pico-8 play session: hold ← + tap ❎, after a click and taps of 🅾, ❎, 🅾+❎, 🅾 in the second before t = 0

[t = 1 s] hold ← ~1s, tap ❎ ~2×
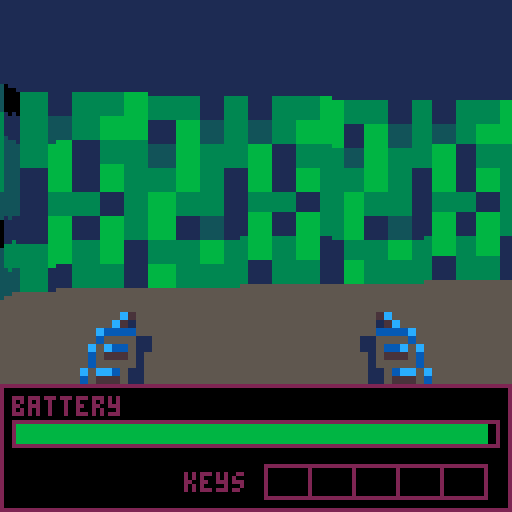
[t = 2 s] hold ← ~2s, tap ❎ ~4×
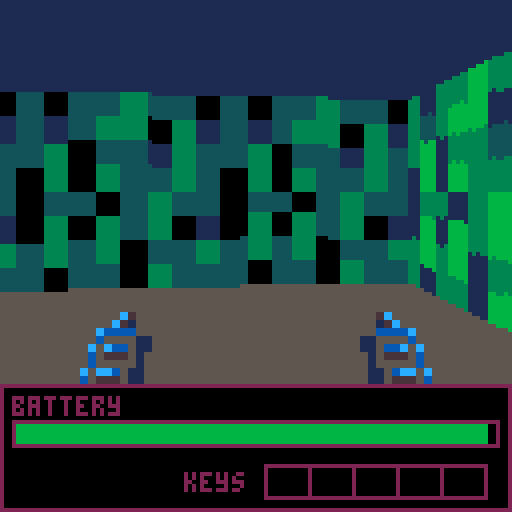
[t = 4 s] hold ← ~4s, tap ❎ ~7×
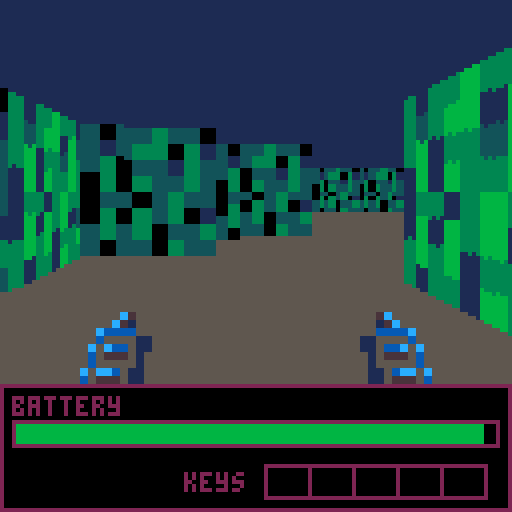
[t = 6 s] hold ← ~6s, tap ❎ ~10×
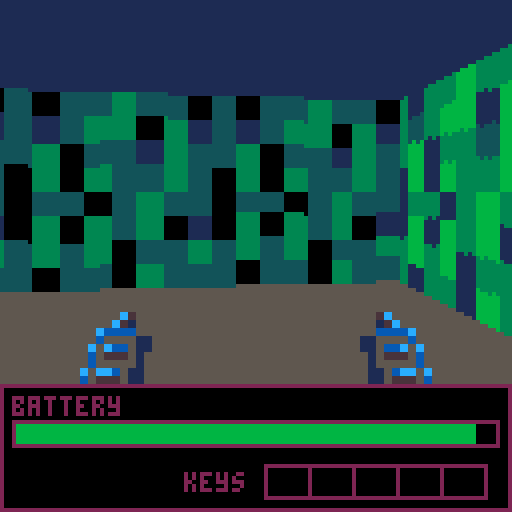
[t = 8 s] hold ← ~8s, tap ❎ ~14×
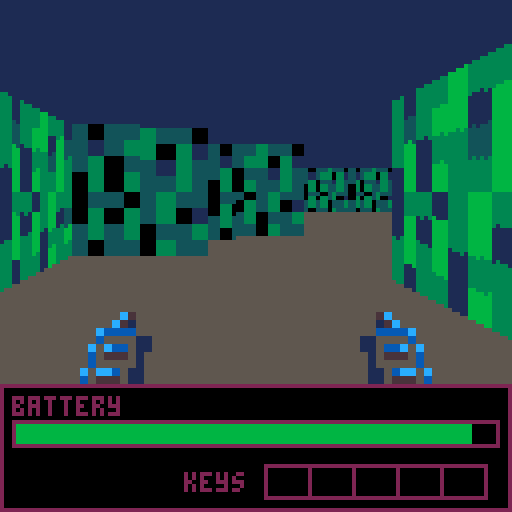

pico-8 cartridge
version 29
__lua__
mapsize = { w = 128, h = 128 }
screen = { w = 128, h = 96 }
texsize = { w = 8, h = 8 }
oldt = time()
t = time()
pos = { x = 3, y = 3 }--{ x = 7, y = 23}
dir = { x = -1, y = 0 }
plane = { x = 0, y = 0.66 }
starttime = 0
endtime = 0
palette = {
	0,   1,   140,  12,
	2,   136, 137,  9,
	131, 3,   139,  132,
	133, 5,   6,    7
}
darker = {
	0, 0, 1, 3,
	1, 4, 5, 6,
	1, 8, 9, 12,
	0, 12, 13, 14
}
darker_enabled = false

--tex = { 5, 6, 7, 8, 9 }
--tex = { 1, 2, 3, 4, 5 }
scene = {x=1,y=12,z=3,hz=48,rot=0,spd=0}
doorstate = {}
doorcoroutines = {}
doorframe = 10
boby = 0
bobx = 0
sprite_flag = 7
trigger_flag = 6
door_flag = 0
ending_tile = 57
sprites = {}
sprite_dict = {
	[29] = { sprite = 66, w = 2, h = 2, tc = 8, vmove = 0,  dw = 1, dh = 1 },
	[30] = { sprite = 74, w = 1, h = 1, tc = 8, vmove = 32, dw = 2, dh = 2 },
	[31] = { sprite = 98, w = 2, h = 2, tc = 8, vmove = 24, dw = 1.66, dh = 1.66 },
	[41] = { sprite = 41, w = 1, h = 1, tc = 0, vmove = 38, dw = 3, dh = 3 },
	[42] = { sprite = 42, w = 1, h = 1, tc = 0, vmove = 38, dw = 3, dh = 3 },
	[43] = { sprite = 43, w = 1, h = 1, tc = 0, vmove = 38, dw = 3, dh = 3 },
	[44] = { sprite = 44, w = 1, h = 1, tc = 0, vmove = 38, dw = 3, dh = 3 },
	[45] = { sprite = 45, w = 1, h = 1, tc = 0, vmove = 38, dw = 3, dh = 3 },
	[46] = { sprite = 46, w = 1, h = 1, tc = 8, vmove = 38, dw = 3, dh = 3 },
	[60] = { sprite = 60, w = 1, h = 1, tc = 0, vmove = 38, dw = 3, dh = 3 }
}
triggers = {}
trigger_dict = {
	[33] = { text = "according to my sources\nthe facility should be here" },
	[34] = { text = "this must be the back door.\nmight need a key..." },
	[35] = { text = "ok, this is it! time to make\nthem pay for what they did" },
	[36] = { text = "this must be the main facility.\nlet's blow it all up!" }
}
keys_picked = { false, false, false, false, false }
spriteorder = {}
--spritedist = {}
zbuffer = {}

max_hp = 100
hp = 100
hp_pickup_amount = 10
max_ammo = 100
ammo = 30
ammo_pickup_amount = 15

show_dialog = false
dialog = "hidden"
dialog_coroutine = nil

-- sounds
is_walking_sound = false
is_sfx_on = false
walking_sound_coroutine = nil

function _init()
	--poke(0x5f2c, 3)
	poke(0x5f2e,1)
	for i = 0,15 do
		pal(i, palette[i+1],1)
	end
	for x = 1,mapsize.w do
		for y = 1,mapsize.h do
			maptile = mget(x, y)
			is_sprite_flag = fget(maptile, sprite_flag)
			is_trigger_flag = fget(maptile, trigger_flag)
			is_door_flag = fget(maptile, door_flag)

			if is_door_flag then
				doorstate[x + y * mapsize.w] = 0
			end
			if is_sprite_flag then
				add(sprites, { x = x, y = y, sprite = maptile, dist = 0 })
				mset(x, y, 0)
			end
			if is_trigger_flag then
				add(triggers, { x = x, y = y, trigger = maptile })
				mset(x, y, 0)
			end
		end
	end
	init_rotation()
	starttime = time()
	music(0)
end

function init_rotation()
	rotspeed = 3.1415 / 1.8
	olddirx = dir.x
	dir.x = dir.x * cos(-rotspeed) - dir.y * sin(-rotspeed)
	dir.y = olddirx * sin(-rotspeed) + dir.y * cos(-rotspeed)
	oldplanex = plane.x
	plane.x = plane.x * cos(-rotspeed) - plane.y * sin(-rotspeed)
	plane.y = oldplanex * sin(-rotspeed) + plane.y * cos(-rotspeed)
	scene.rot-=0.025
end

function darker_palette()
	if darker_enabled then return end

	for color = 0,15 do
		pal(color, darker[color+1])
	end

	darker_enabled = true
end

function normal_palette()
	if not darker_enabled then return end
	
	for color = 0,15 do
		pal(color, color)
		--pal(color, palette[color+1],1)
	end

	darker_enabled = false
end

function _draw()
	cls()
	clip(0,0,128, 96)
	palt(0, false)
	--mode()
	rectfill(0,scene.hz,127,127,13)
	rectfill(0, 0, 127, scene.hz, 1)
	for x=0,screen.w do
		drawing_door = false
		camx = 2*x / screen.w - 1
		raydir = { x = 0, y = 0 }
		raydir.x = dir.x + plane.x * camx
		raydir.y = dir.y + plane.y * camx
		
		mappos = {}
		mappos.x = flr(pos.x)
		mappos.y = flr(pos.y)
		sidedist = { x = 0, y = 0 }		
		step = { x = 0, y = 0 }
		walloffset = { x = 0, y = 0 }
		
		hit = 0
		side = 0
		perpwalldist = 0
		wallx = 0
		
		deltadist = { x = abs(1 / raydir.x), y = abs(1 / raydir.y) }

		if raydir.x < 0 then
			step.x = -1
			sidedist.x = (pos.x - mappos.x) * deltadist.x
		else
			step.x = 1
			sidedist.x = (mappos.x + 1 - pos.x) * deltadist.x
		end
		
		if raydir.y < 0 then
			step.y = -1
			sidedist.y = (pos.y - mappos.y) * deltadist.y
		else
			step.y = 1
			sidedist.y = (mappos.y + 1 - pos.y) * deltadist.y
		end
		
		while hit == 0 do
			if sidedist.x < sidedist.y then
				sidedist.x += deltadist.x
				mappos.x += step.x
				side = 0
			else
				sidedist.y += deltadist.y
				mappos.y += step.y
				side = 1
			end
			
			maptile = mget(mappos.x, mappos.y)
			--texture = tex[mget(mappos.x, mappos.y)]
			texture = maptile
			tileflag = fget(maptile)
			if maptile > 0 then
				is_door = fget(maptile, door_flag)
				if is_door then
					hit = 1

					if side == 1 then
						walloffset.y = 0.5 * step.y
						perpwalldist = (mappos.y - pos.y + walloffset.y + (1 - step.y) / 2 ) / raydir.y
						wallx = pos.x + perpwalldist * raydir.x;
						wallx -= flr(wallx);
						if sidedist.y - (deltadist.y / 2) < sidedist.x then
							-- TODO: door opening value, 0.75 for testing
							if 1.0 - wallx <= doorstate[mappos.x + mappos.y * mapsize.w] then
								hit = 0
								walloffset.y = 0
							end
						else
							mappos.x += step.x
							side = 0
							walloffset.y = 0
							texture = 10
						end
					else
						walloffset.x = 0.5 * step.x
						perpwalldist = (mappos.x - pos.x + walloffset.x + (1 - step.x) / 2 ) / raydir.x
						wallx = pos.y + perpwalldist * raydir.y;
						wallx -= flr(wallx);
						if sidedist.x - (deltadist.x / 2) < sidedist.y then
							-- TODO: door opening value, 0.75 for testing
							if 1.0 - wallx <= doorstate[mappos.x + mappos.y * mapsize.w] then
								hit = 0
								walloffset.y = 0
							end
						else
							mappos.y += step.y
							side = 1
							walloffset.x = 0
							texture = 10
						end
					end
				else
					if side == 1 and mget(mappos.x, mappos.y - step.y) == 3 then
						texture = doorframe;
					elseif side == 0 and mget(mappos.x - step.x, mappos.y) == 3 then
						texture = doorframe;
					end
					hit = 1
				end
			end
		end
		
		if side == 0 then
			perpwalldist = (mappos.x - pos.x + walloffset.x + (1 - step.x) / 2) / raydir.x
		else
			perpwalldist = (mappos.y - pos.y + walloffset.y + (1 - step.y) / 2) / raydir.y
		end
		
		lineheight = flr(screen.h / perpwalldist)
		
		drawstart = -lineheight / 2 + screen.h / 2
		drawstart_neg = drawstart
		if drawstart < 0 then
			drawstart = 0
		else
			drawstart_neg = 0
		end
		drawend = lineheight / 2 + screen.h / 2
		if drawend >= screen.h then
			drawend = screen.h - 1
		end
		
		if side == 0 then 
			wallx = pos.y + perpwalldist * raydir.y
		else
			wallx = pos.x + perpwalldist * raydir.x
		end

		wallx -= flr(wallx);

		tex_x = flr(wallx * texsize.w)
		if side == 0 and raydir.x > 0 then
			tex_x = texsize.w - tex_x - 1
		end

		if side == 1 and raydir.y < 0 then
			tex_x = texsize.w - tex_x - 1
		end
	
		if side == 1 then
			darker_palette()
		else
			normal_palette()
		end

		--line(x, drawstart, x, drawend, wallcol) -- todo: bug, enable this line to see it
		texpos_x = (texture % 16) * 8 + tex_x
		texpos_y = flr((texture \ 16) * 8)
		sspr(texpos_x, texpos_y, 1, texsize.h, x, drawstart+drawstart_neg, 1, drawend-drawstart-2*drawstart_neg)

		-- sprite rendering
		zbuffer[x] = perpwalldist

	end

	normal_palette()

	for i=1,#sprites do
		spriteorder[i] = i
		sprites[i].dist = (pos.x - sprites[i].x) * (pos.x - sprites[i].x) + (pos.y - sprites[i].y) * (pos.y - sprites[i].y)
	end
	
	sort(sprites, comparedist)
	
	debugprint = ""
	debugprint2 = ""
	invdet = 1.0 / (plane.x * dir.y - dir.x * plane.y)
	picked_up = {} -- items that were picked up this frame
	i = 1
	for i = 1,#sprites do
		local sprite = sprites[i]
		local real_spr = sprite_dict[sprite.sprite]
		sprx = sprite.x - pos.x + 0.5
		spry = sprite.y - pos.y + 0.5

		-- inverse camera transform matrix
		transformx = invdet * (dir.y * sprx - dir.x * spry)
		transformy = invdet * (-plane.y * sprx + plane.x * spry)

      	vmovescr = flr(real_spr.vmove / transformy);
		spritescreenx = flr((screen.w / 2) * (1 + transformx / transformy))
		spriteheight = abs(flr(screen.h / transformy)) / real_spr.dh

		drawstarty = -spriteheight / 2 + screen.h / 2 + vmovescr
		if drawstarty < 0 then drawstarty = 0 end
		drawendy = spriteheight / 2 - screen.h / 2 + vmovescr
		if drawendy >= screen.h then drawendy = screen.h - 1 end


		spritewidth = abs(flr(screen.h / transformy)) / real_spr.dw
		drawstartx = -spritewidth / 2 + spritescreenx
		--if drawstartx < 0 then drawstartx = 0 end --TODO: rather drawstartx - spritewidth < 0 then drawstart = -spritewidth
		drawendx = spritewidth / 2 + spritescreenx
		--if drawendx >= screen.w then drawendx = screen.w - 1 end

		texpos_x = (real_spr.sprite % 16) * 8 -- + tex_x
		texpos_y = flr((real_spr.sprite \ 16) * 8)

		if transformy > 0 and spritescreenx > 0 and spritescreenx < screen.w - 1 then
			--rectfill(drawstartx, 56+drawstarty, drawendx, 56+drawendy, 5+i)
			non_occ_found = false
			first_nonocc_x = drawstartx
			last_nonocc_x = drawendx
			for sprx = drawstartx,drawendx do
				if sprx > 0 and sprx < 128 and zbuffer[flr(sprx)] > transformy then
					if not non_occ_found then
						first_nonocc_x = sprx
						non_occ_found = true
					else
						last_nonocc_x = sprx
					end
				end
			end

			drawn_width = drawendx - drawstartx
			pixel_scale = drawn_width / (real_spr.w * 8) --(real_spr.w * 8) / drawn_width
			hidden_pixels_start = (first_nonocc_x - drawstartx) / pixel_scale
			hidden_pixels_end = (drawendx - last_nonocc_x) / pixel_scale

			palt(0, false)
			palt(real_spr.tc, true)
			if non_occ_found then
				sspr(texpos_x + hidden_pixels_start, texpos_y,
					 real_spr.w*8 - hidden_pixels_end - hidden_pixels_start, real_spr.h*8,
					 first_nonocc_x, drawstarty,
					 last_nonocc_x-first_nonocc_x, spriteheight)
			end
			palt(real_spr.tc, false)
			palt(0, true)
			if sprite.sprite == 60 then
				debugprint = sprx .. ", " .. spry .. " - " .. sprite.x .. ", " .. sprite.y
				debugprint2 = zbuffer[flr(max(drawstartx, 0))] .. ", " .. transformy
			end
		end

		if abs(sprx) < 0.5 and abs(spry) < 0.5 then
			sound_timeout = 0.5
			if real_spr.sprite == 46 and hp < max_hp then
				hp = min(max_hp, hp + hp_pickup_amount)
				add(picked_up, sprite)
				sfx(2, 3)
				is_sfx_on = true
			elseif real_spr.sprite == 45 and ammo < max_ammo then
				ammo = min(max_ammo, ammo + ammo_pickup_amount)
				add(picked_up, sprite)
				sfx(2, 3)
				is_sfx_on = true
			else
				if pickup_item(real_spr.sprite) then
					sfx(1, 3)
					sound_timeout = 1.6
					is_sfx_on = true
					add(picked_up, sprite)
				end
			end

			walking_sound_coroutine = cocreate(function () continue_walking(time(), sound_timeout) yield() end)
		end
	end

	for i in all(picked_up) do
		del(sprites, i)
	end

	for i = 1, #triggers do
		local trigger = triggers[i]
		local trigger_data = trigger_dict[trigger.trigger]
		trgx = trigger.x - pos.x + 0.5
		trgy = trigger.y - pos.y + 0.5

		if abs(trgx) < 0.5 and abs(trgy) < 0.5 then
			show_dialog = true
			dialog = trigger_data.text
			dialog_coroutine = cocreate(function() opendialog(time(), 5) yield() end)
		end
	end
	
	clip()
	palt(0, true)

	-- draw guns
	--line(32, 77, 29, 70, 5)
	--line(32, 77, 37, 72, 5)
	--line(29, 70, 35, 55, 5)
	--line(37, 72, 35, 55, 5)
	--line(32, 75, 31, 71, 7)
	--line(32, 75, 35, 72, 7)
	--line(31, 71, 34, 62, 7)
	--line(35, 72, 34, 62, 7)
	sspr((64 % 16) * 8, (64 \ 16) * 8, 16, 16, 16-bobx, 68-boby, 32, 32)
	sspr((64 % 16) * 8, (64 \ 16) * 8, 16, 16, 80-bobx, 68-boby, 32, 32, true)

	-- draw hud
	rectfill(0, 96, 127, 127, 0)
	rect(0, 96, 127, 127, 4)
	-- draw keys
	local key_y = 116
	local key_x = 66
	print("keys", key_x-20, key_y+2)
	rect(key_x, key_y, key_x+55, key_y+8, 4)
	if keys_picked[1] then
		spr(60, key_x+1, key_y)
	end
	for i = 0, 3 do
		if keys_picked[i+2] then
			spr(41+i, key_x+13+11*i, key_y)
		end
		line(key_x+11+i*11, key_y, key_x+11+i*11, key_y+8, 4)
	end
	-- draw hp and ammo
	local hp_x = 3
	local hp_y = 105
	local hp_w = 120
	local ammo_x = 66
	local ammo_y = 105
	print("battery", hp_x, hp_y-6)
	for hpx = 0, max(0, flr((hp_w*hp)/max_hp)) do
		line(hpx+hp_x, hp_y+1, hpx+hp_x, hp_y+5, 10)
	end
	rect(hp_x, hp_y, hp_x+hp_w+1, hp_y+6, 4)
	--print("ammo", ammo_x+44, ammo_y-6, 4)
	--for ammox = 0, max(0, flr((57*ammo)/max_ammo)) do
	--	line(ammox+ammo_x, ammo_y+1, ammox+ammo_x, ammo_y+5, 10)
	--end
	--rect(ammo_x, ammo_y, ammo_x+58, ammo_y+6, 4)
	-- kill count
	--local kill_y = 116
	--local kill_x = 23
	--print("kills:", kill_x-20, kill_y+2)
	--killcount = 0
	--print(killcount, kill_x+5, kill_y+2)

	-- dialog
	if show_dialog then
		rectfill(0, 0, 127, 14, 0)
		rect(0, 0, 127, 14, 4)
		print(dialog, 2, 2, 4)
	end

	oldt = t
	t = time()
	dt = t - oldt
	hp = hp - 0.5*dt
	
	movespeed = 2.5 * dt
	-- default: rotspeed = 0.65 * dt
	rotspeed = 0.25 * dt
	
	pw = 0.5
	movedirx = (dir.x * movespeed) / abs(dir.x * movespeed)
	movediry = (dir.y * movespeed) / abs(dir.y * movespeed)
	
	-- forward
	if btn(2) then
		boby = sin(t/1.5)*3
		bobx = cos(t/3)*4.5
		opendoor = false
		maptile = mget(flr(pos.x + (movedirx * pw) + dir.x * movespeed), pos.y)
		tileflag = fget(maptile)

		if tileflag == 1 then
			cur_door_state = doorstate[flr(pos.x + (movedirx * pw) + dir.x * movespeed) + flr(pos.y) * mapsize.w]
			if cur_door_state != nil then
				opendoor = cur_door_state >= 1
			end
		end


		if maptile == 0 or tileflag == 2 or opendoor then
			pos.x += dir.x * movespeed
			scene.x -= dir.x * movespeed * 0.55
		end
		maptile = mget(pos.x, flr(pos.y + (movediry * pw) + dir.y * movespeed))
		tileflag = fget(maptile)
		
		opendoor = false
		
		if tileflag == 1 then
			cur_door_state = doorstate[flr(pos.x) + (flr(pos.y + (movediry * pw) + dir.y * movespeed)) * mapsize.w]
			if cur_door_state != nil then
				opendoor = cur_door_state >= 1
			end
		end

		if maptile == 0 or tileflag == 2 or opendoor then
			pos.y += dir.y * movespeed
			scene.y += dir.y * movespeed * 0.55
			if not is_walking_sound and not is_sfx_on then
				is_walking_sound = true
				sfx(0, 3)
			end
		else
			sfx(0, -2)
			is_walking_sound = false
		end
	elseif btn(3) then
		boby = sin(t/2)*4
		bobx = cos(t/3)*3
		opendoor = false
		maptile = mget(flr(pos.x - (movedirx * pw) - dir.x * movespeed), pos.y)
		tileflag = fget(maptile)

		if tileflag == 1 then
			cur_door_state = doorstate[flr(pos.x - (movedirx * pw) - dir.x * movespeed) + flr(pos.y) * mapsize.w]
			if cur_door_state != nil then
				opendoor = cur_door_state >= 1
			end
		end

		if maptile == 0 or tileflag == 2 or opendoor then
			pos.x -= dir.x * movespeed
			scene.x += dir.x * movespeed * 0.55
		end

		maptile = mget(pos.x, flr(pos.y - (movediry * pw) - dir.y * movespeed))
		tileflag = fget(maptile)
		opendoor = false
		
		if tileflag == 1 then
			cur_door_state = doorstate[flr(pos.x) + (flr(pos.y - (movediry * pw) - dir.y * movespeed)) * mapsize.w]
			if cur_door_state != nil then
				opendoor = cur_door_state >= 1
			end
		end

		if maptile == 0 or tileflag == 2 or opendoor then
			pos.y -= dir.y * movespeed
			scene.y -= dir.y * movespeed * 0.55
			if not is_walking_sound and not is_sfx_on then
				is_walking_sound = true
				sfx(0, 3)
			end
		else
			sfx(0, -2)
			is_walking_sound = false
		end

		-- todo: move through doors backwards
	else
		boby = 0
		bobx = 0
		sfx(0, -2)
		is_walking_sound = false
	end

	-- turning
	if btn(0) then
		olddirx = dir.x
		dir.x = dir.x * cos(-rotspeed) - dir.y * sin(-rotspeed)
		dir.y = olddirx * sin(-rotspeed) + dir.y * cos(-rotspeed)
		oldplanex = plane.x
		plane.x = plane.x * cos(-rotspeed) - plane.y * sin(-rotspeed)
		plane.y = oldplanex * sin(-rotspeed) + plane.y * cos(-rotspeed)
		scene.rot-=0.025
	end
	if btn(1) then
		olddirx = dir.x
		dir.x = dir.x * cos(rotspeed) - dir.y * sin(rotspeed)
		dir.y = olddirx * sin(rotspeed) + dir.y * cos(rotspeed)
		oldplanex = plane.x
		plane.x = plane.x * cos(rotspeed) - plane.y * sin(rotspeed)
		plane.y = oldplanex * sin(rotspeed) + plane.y * cos(rotspeed)
		scene.rot+=0.025
	end

	if btnp(4) then
		fwdpos = { x = flr(pos.x + dir.x), y = flr(pos.y + dir.y) }
		doori = fwdpos.x + fwdpos.y * mapsize.w
		tileid = mget(fwdpos.x, fwdpos.y)
		if tileid == ending_tile then
			endtime = time()
			load("ending.p8", "quick restart", endtime - starttime)
		end
		if doorstate[doori] != nil and doorcoroutines[doori] == nil and open_door(tileid) then
			cor = cocreate(function() dooropening(doori) yield() end)
			doorcoroutines[doori] = cor
		end
	end

	for k,v in pairs(doorcoroutines) do
		if v != nil and costatus(v) != "dead" then
			coresume(v)
			print(1 , 0, 16, 8)
		end
	end

	if dialog_coroutine != nil and costatus(dialog_coroutine) != "dead" then
		coresume(dialog_coroutine)
	end

	if walking_sound_coroutine != nil and costatus(walking_sound_coroutine) != "dead" then
		coresume(walking_sound_coroutine)
	end
	--rectfill(0, 0, 20, 20, 1)
	--print(stat(1), 0, 0, 15)
	--print(debugprint, 0, 7, 15)
	--print(debugprint2, 0, 14, 15)
end

function open_door(tileid)
	if tileid == 12 then
		return keys_picked[1]
	end
	if tileid == 9 then
		return keys_picked[2]
	end
	if tileid == 53 then
		return keys_picked[3]
	end
	if tileid == 54 then
		return keys_picked[4]
	end
	if tileid == 55 then
		return keys_picked[5]
	end

	return true
end

function pickup_item(sprite_id)
	if sprite_id == 60 then
		keys_picked[1] = true
		return true
	end
	if sprite_id == 41 then
		keys_picked[2] = true
		return true
	end
	if sprite_id == 42 then
		keys_picked[3] = true
		return true
	end
	if sprite_id == 43 then
		keys_picked[4] = true
		return true
	end
	if sprite_id == 44 then
		keys_picked[5] = true
		return true
	end
	return false
end

-- door opening coroutine
function dooropening(index)
	is_sfx_on = true
	sfx(3, 3)
	while doorstate[index] < 1 do
		doorstate[index] = doorstate[index] + 0.05
		yield()
	end
	is_sfx_on = false
	is_walking_sound = false
end

function opendialog(start, timeout)
	while time() - start < timeout do
		show_dialog = true
		yield()
	end
	show_dialog = false
end

function continue_walking(start, timeout)
	while time() - start < timeout do
		yield()
	end
	-- forces the walking sound to start playing again next frame
	is_sfx_on = false
	is_walking_sound = false
	--if is_walking_sound then
	--	sfx(0, 3)
	--end
	walking_sound_coroutine = nil
end

function comparedist(t1, t2)
	return t1.dist < t2.dist
end

function sort(tbl, cmp)
	for i = 1,#tbl do
		local j = i
		while j > 1 and cmp(tbl[j-1], tbl[j]) do
			tbl[j], tbl[j-1] = tbl[j-1], tbl[j]
			j = j - 1
		end
	end
end
__gfx__
00000000dddddddd44444444bbbbbbbbffffffffddd1ddd1ddddddddbcccbccc9199a991eeeeeeeeeeeeeeee65656565cbcb0cbc0ceeced06666666640004000
00000000dddddddd44444444bbbbbbbbffffffff11111111ddeeeeedbcbcbcbc989aa1a8eddecddceddccddc55565555cbcb0bbcceedcedc6551155140404040
00700700dddddddd44444444bbbbbbbbffffffffd1ddd1dddeedddcdccccbcbc9a1998a9eddecddceddccddc56565656bbbc0bbbeeddcedd6551155100004040
00077000dddddddd44444444bbbbbbbbffffffff11111111deddddcdbcbccccc1a1a99a9edda9ddceddccddc55555555bbee0cbbeeddcedd6551155140400000
00077000dddddddd44444444bbbbbbbbffffffffddd1ddd1deddddcdbcbcbcbc19919a99edd98ddceddccddc65656565bceddddceeddcedc6551155140404040
00700700dddddddd44444444bbbbbbbbffffffff11111111deddcccdccbcccbc1a1a9a18eddecddceddccddc56555565bcbb0bdbeeddcedc6551155100400040
00000000dddddddd44444444bbbbbbbbffffffffd1ddd1dddccccccdbcccbccc9a9a199aeddecddceddccddc56565656bbbc0bcbceddcdcc6551155140004000
00000000dddddddd44444444bbbbbbbbffffffff11111111ddddddddccbcccbc91991a99cccccccccccccccc55556555bcbc0bcb0ccdccc01111111100400040
0000000011111111222222223333333344444444ccc0ccc0ccccccccc111c11180889880dddddddddddddddd5454545455555555000000000000000000000000
000000001111111122222222333333334444444400000000ccdddddcc1c1c1c1818a9091dccd1cc1dcc11cc14445444455666665000000000000000000000000
0000000011111111222222223333333344444444c0ccc0cccddccc1c1111c1c189088198dccd1cc1dcc11cc14545454556655515044400500888099001110220
000000001111111122222222333333334444444400000000cdcccc1cc1c111110a098898dcca9cc1dcc11cc14444444456555515040005500800900901000002
0000000011111111222222223333333344444444ccc0ccc0cdcccc1cc1c1c1c108808988dcc98cc1dcc11cc15454545456555515044400500888009001110020
000000001111111122222222333333334444444400000000cdcc111c11c111c10a0a8a01dccd1cc1dcc11cc14544445456551115040000500800090001000002
0000000011111111222222223333333344444444c0ccc0ccc111111cc111c1118989098adccd1cc1dcc11cc14545454551111115044400500888999901110220
000000001111111122222222333333334444444400000000cccccccc11c111c18088098811111111111111114444544455555555000000000000000000000000
0000000000000000000000000000000000000000ddddddddddddddddeeeeeeee3333333300000000000000000000000000000000000000008888888800000000
0000000000000000000000000000000000000000ddddddddddeddeedeefffeee33fff333000000000000000000000000000000000000000088efe88800fff000
00000000aaa000a0aaa0aa00aaa0aaa0aaa000a007700770dedcdedceffeefee3ff33f330eee00000eee00000eee00000eee000007aaaa908effde880fffff00
00000000a0000aa0a00000a0a00000a0a0000aa077007700ddccddcdefeeeede3f3333230eaa88600eaa88600eaa88600eaa886076aaa99080ede0880efffe00
00000000aaa000a0aaa00aa0aaa00aa0aaa0a0a070077007ddddddddefeeeede3f3333230e99a9700e9454700e9676700e9232706a999980800700880eeaee00
0000000000a000a000a0a00000a000a000a0aaa000770077deeddeeeeedeedde33233223008a9a60008545600087676000832360b9999880807770880ea99e00
00000000aaa000a0aaa0aaa0aaa0aaa0aaa000a0dddddddddedcdedceeedddee333222330098887000988870009888700098887009888880800700880ee9ee00
0000000000000000000000000000000000000000ccccccccddcdddcceeeeeeee3333333300000000000000000000000000000000000000008800088800eee000
0000000000000000000000000000000000000000eeeeeeeeeeeeeeeeeeeeeeeeeeeeedd0eeeeeeeeee7700eecce0fe7700000000000500000000000000000000
0000000000000000000000000000000000000000eddecddceddecddceddecddcedddddc0eefffeeeee7007eec7e0fe7c0000000000050000000aa00000000000
0000000000000000000000000000000000000000eddecddceddecddceddecddcedccccc0eff66feeee0077ee77e0fecc0000000000000000000a900000000000
0000000000000000000000000000000000000000edd65ddcedd76ddcedd32ddc00000000ef6554deee0770ee7ce0fec70ffe0000550505500aa9998000000000
0000000000000000000000000000000000000000edd54ddcedd6bddcedd21ddceeeeedd0ef6554deee7700eecce0fe770f0eeffe000000000a99988000000000
0000000000000000000000000000000000000000eddecddceddecddceddecddcedddddc0eed44ddeee7007eec7e0fe7c0eee0e0e000500000009800000000000
0000000000000000000000000000000000000000eddecddceddecddceddecddcedccccc0eeedddeeee0077ee77e0fecc00000000000500000008800000000000
0000000000000000000000000000000000000000cccccccccccccccccccccccc00000000eeeeeeeeee0770ee7ce0fec700000000000000000000000000000000
00000000000000008888888888888888888888888888888888888888888888888888888888888888888888888888888888888888888888880000000000000000
000000000000000088888eeeddd8888888888eeeddd8888888888eeeddd8888888888eeeddd88888888888888888888888888888888888880000000000000000
000000000000000088888e5555d888888888855dddd8888888888eddddd8888888888dddd5588888888888888888888888888888888888880000000000000000
000000000000000088888e5dd5c8888888888d5dddc8888888888eddddc8888888888dddd5c8888888eedd8888eedd8888eedd8888ddee880000000000000000
000000000000000088888ddcccc8888888888ddcccc8888888888ddcccc8888888888dddccc888888e5d6d5887d5ddd88eddddd88ddd5d780099888000000000
00000003c0000000888deeeedddcd88888eeeeeedddd8888888deeeedddcd8888888eeeeeeeddd888eddccc88edcccc88eddccc88ccccde80911111900000000
0000003c1000000088d1dcddddcd1d8888eddddddddd888888dddcddddcddd888888eddddddddd88eddccccceddccccceddccccccccccdde0999999800000000
000032222d000000888dcdddccccd88888ddddddddcc8888888dcdddccccd8888888ddddddcccc88848888488448844884888848844884480999988800000000
00002dddd110000088888dddddd888888888888ddd88888888888dddddd88888888888ddd8888888000000000000000000000000000000000998881100000000
0003d322d1100000888eedddeeded888888888edddd88888888eedddeeded88888888edddd888888000000000000000000000000000000000988111100000000
0002dcccd1000000888dddddddddd88888888edddddd8888888dddddddddd8888888edddddd88888000000000000000000000000000000000999888100000000
0002ddddd1000000888dd888888cd88888888dddddcc8888888dd888888cd8888888dddddcc88888000000000000000000000000000000000988881100000000
003d332d11000000888cc888888cc88888888dcccccc8888888cc888888cc8888888dcccccc88888000000000000000000000000000000000981111100000000
002dcccd1100000088eeed8888eeed88888ddddddddddd8888eeed8888eeed8888ddddddddddd888000000000000000000000000000000000999888100000000
002ddddc1000000088dddc8888dddc8888dd111111111cc888dddc8888dddc888dd111111111cc88000000000000000000000000000000000988811100000000
03dcccdc1100000088cccc8888dccc88888ddccccccccc8888cccc8888dccc8888ddccccccccc888000000000000000000000000000000000081111000000000
00000000000000008888888888888888888888888888888888888888888888888888888888888888000000000000000000000000000000000000000000000000
00000000000000008888888888888888888888888888888888888888888888888888888888888888000000000000000000000000000000000000000000000000
00000000000000008888888888888888888888888888888888888888888888888888888888888888000000000000000000000000000000000000000000000000
00000000000000008888888888888888888888888888888888888888888888888888888888888888000000000000000000000000000000000000000000000000
00000000000000008888888888888888888888888888888888888888888888888888888888888888000000000000000000000000000000000000000000000000
00000009c00000008888eeeeeddd8888888888eeeedd88888888eeeeeddd88888888eeeeed888888000000000000000000000000000000000000000000000000
0000009c10000000888eedddddddd88888888eedddddd888888eedddddddd888888eeeddddd88888000000000000000000000000000000000000000000000000
000098888d00000088eedd1dc1dddd88888eedddddddd88888eedddddddddd88888eedddddcde888000000000000000000000000000000000000000000000000
00008dddd110000088edd1d00c1ddc88888ddc1dddddc88888eddddddddddc88888eddddd1cdd888000000000000000000000000000000000000000000000000
0009d988d110000088edd1d00c1ddc88888dcc1ddddcc88888eddddddddddc88888eddddc1ccd888000000000000000000000000000000000000000000000000
0008dcccd100000088dddd1cc1dccc88888cc11ddcccc88888dddddddddccc88888ddddcc11cc888000000000000000000000000000000000000000000000000
0008ddddd10000008888ddddddcc88888888dddccccc88888888ddddddcc88888888dccccccc8888000000000000000000000000000000000000000000000000
009d998d11000000888dc88cc88cc8888888dc8888ccc888888dc88cc88cc888888ddc8888cc8888000000000000000000000000000000000000000000000000
008dcccd1100000088dc888dc888cc888888dc88888cc88888dc888cc888cc88888dc88888cc8888000000000000000000000000000000000000000000000000
008ddddc100000008dc8888dd8888cc8888dc888888ccc888dc8888dc8888cc888dcc888888cc888000000000000000000000000000000000000000000000000
09dcccdc110000008dc8888dd8888dc8888dc8888888cc888dc8888dd8888dc888dc8888888cc888000000000000000000000000000000000000000000000000
00000000000000000000000000000000500050000000000000000000000000000000000000000000000000000000000000000000000000000000000000000000
00000000000000000000000000000000000000006000000000000000600000000000000000000000000000000000000000000000000000000000000000000000
00000000000000000000000000000000505050000000000000000000000000000000000000000000000000000000000000000000000000000000000000000000
00000000000000000000000000000000000000006000000000000000600000000000000000000000000000000000000000000000000000000000000000000000
00000000000000000000000000000000000000000000000000000000000000000000000000000000000000000000000000000000000000000000000000000000
00000000000000000000000000000000000000006000000000000000600000000000000000000000000000000000000000000000000000000000000000000000
00000000000000000000000000000000000000000000000000000000000000000000000000000000000000000000000000000000000000000000000000000000
00000000000000000060606060606060000000006060536060607360600000000000000000000000000000000000000000000000000000000000000000000000
00000000000000000000000000000000000000000000000000000000000000000000000000000000000000000000000000000000000000000000000000000000
00000000000000000060000000000060000000006000000060000000600000000000000000000000000000000000000000000000000000000000000000000000
00000000000000000000000000000000000000000000000000000000000000000000000000000000000000000000000000000000000000000000000000000000
00000000000000000060000000000060000000006000000060000000600000000000007272727272000000000000000000000000000000000000000000000000
00000000000000000000000000000000000000000000000000000000000000000000000000000000000000000000000000000000000000000000000000000000
00000000000000000060000000000060000000006000000060000000600000000000007200000072000000000000000000000000000000000000000000000000
00000000000000000000000000000000000000000000000000000000000000000000000000000000000000000000000000000000000000000000000000000000
00000000000000000060000000000060000000606000000060000000606000000000007200000072000000000000000000000000000000000000000000000000
00000000000000000000000000000000000000000000000000000000000000000000000000000000000000000000000000000000000000000000000000000000
00000000000000000060000000000060000060600000000060000000006060000000007200000072720000000000000000000000000000000000000000000000
00000000000000000000000000000000000000000000000000000000000000000000000000000000000000000000000000000000000000000000000000000060
606060606060606060606060d0606060606060000000000060000000000060606060607200000000727200000000000000000000000000000000000000000000
00000000000000000000000000000000000000000000000000000000000000000000000000000000000000000000000000000000000000000000000000000060
00000000006000000000000000000060000000000000006060600000000000000000607200000000007200000000000000000000000000000000000000000000
00000000000000000000000000000000000000000000000000000000000000000000000000000000000000000000000000000000000000000000000000000060
0000000000d000000000000000000053000000000000606000606000000000000000734200000000007200000000000000000000000000000000000000000000
00000000000000000000000000000000000000000000000000000000000000000000000000000000000000000000000000000000000000000000000000000060
00000000006000000000000000000060000000006060600000006060600000000000607272720000007200000000000000000000000000000000000000000000
00000000000000000000000000000000000000000000000000000000000000000000000000000000000000000000000000000000000000000000000000000060
00000000e260000000606060606060606060606060000000000000006060606060606072e2000000007200000000000000000000000000000000000000000000
00000000000000000000000000000000000000000000000000000000000000000000000000000000000000000000000000000000000000000000000000000060
60606060606000000060000000000060000000000000000000000000000000000000007200000072727200000000000000000000000000000000000000000000
00000000000000000000000000000000000000000000000000000000000000000000000000000000000000000000000000000000000000000000000000000060
00000000006000000060000000000060000000000000000000000000000000000000727200000072720000000000000000000000000000000000000000000000
00000000000000000000000000000000000000000000000000000000000000000000000000000000000000000000000000000000000000000000000000000060
0000e20000d0000000d0000000000060000000000000000000000000000000000000720000000000720000000000000000000000000000000000000000000000
00000000000000000000000000000000000000000000000000000000000000000000000000000000000000000000000000000000000000000000000000000060
00000000006000000060000000000060000000000000000000000000000000000000720000000000720000000000000000000000000000000000000000000000
00000000000000000000000000000000000000000000000000000000000000000000000000000000000000000000000000000000000000000000000000000060
00000000006000000060000000000060000000000000000000000000000000000072720000000000727200000000000000000000000000000000000000000000
00000000000000000000000000000000000000000000000000000000000000000000000000000000000000000000000000000000000000000000000000000060
60606060606000000060606060606060000000000000000000000000000000000072000000000000007200000000000000000000000000000000000000000000
00000000000000000000000000000000000000000000000000000000000000000000000000000000000000000000000000000000000000000000000000000060
00000000006000000060000000000060000000000000000000000000000000007272000000000000007272000000000000000000000000000000000000000000
00000000000000000000000000000000000000000000000000000000000000000000000000000000000000000000000000000000000000000000000000000060
00000000006000000060000000000060000000000000000000000000000000727200000000000000000072720000000000000000000000000000000000000000
00000000000000000000000000000000000000000000000000000000000000000000000000000000000000000000000000000000000000000000000000000060
000000e200d0000000d00000c2000060000000000000000000000000000072720000000000000000000000727200000000000000000000000000000000000000
00000000000000000000000000000000000000000000000000000000000000000000000000000000000000000000000000000000000000000000000000000060
00000000006000000060000000000060000000000000000000000000000072000000000000000000000000007200000000000000000000000000000000000000
00000000000000000000000000000000000000000000000000000000000000000000000000000000000000000000000000000000000000000000000000000060
00000000006000000060000000000060000000000000000000000000000072000000000000000000000000007200000000000000000000000000000000000000
00000000000000000000000000000000000000000000000000000000000000000000000000000000000000000000000000000000000000000000000000000060
60606060606060606060606060606060000000000000000000000000000072000000000000000000000000007200000000000000000000000000000000000000
00000000000000000000000000000000000000000000000000000000000000000000000000000000000000000000000000000000000000000000000000000000
00000000000000000000000000000000000000000000000000000000000072720000000000000000000000727200000000000000000000000000000000000000
00000000000000000000000000000000000000000000000000000000000000000000000000000000000000000000000000000000000000000000000000000000
00000000000000000000000000000000000000000000000000000000000000727200000000000000000072720000000000000000000000000000000000000000
00000000000000000000000000000000000000000000000000000000000000000000000000000000000000000000000000000000000000000000000000000000
00000000000000000000000000000000000000000000000000000000000000007272727272b37272727272000000000000000000000000000000000000000000
00000000000000000000000000000000000000000000000000000000000000000000000000000000000000000000000000000000000000000000000000000000
00000000000000000000000000000000000000000000000000000000000000000000007200000072000000000000000000000000000000000000000000000000
00000000000000000000000000000000000000000000000000000000000000000000000000000000000000000000000000000000000000000000000000000000
00000000000000000000000000000000000000000000000000000000000000000000007200000072000000000000000000000000000000000000000000000000
00000000000000000000000000000000000000000000000000000000000000000000000000000000000000000000000000000000000000000000000000000000
000000000000000000000000000000000000000000000000000000000000000000000072a393a372000000000000000000000000000000000000000000000000
__gff__
0000000000000000000102000101020000000000000000000001020000808080004040404000000000808080808080800000000000010101000000018000800000000000000000000000000000000000000000000000000000000000000000000000000000000000000000000000000000000000000000000000000000000000
0000000000000000000000000000000000000000000000000000000000000000000000000000000000000000000000000000000000000000000000000000000000000000000000000000000000000000000000000000000000000000000000000000000000000000000000000000000000000000000000000000000000000000
__map__
0808080808080808080808080808080808080808080808070707070707070707070707070707080808080808080808050000000505050505050505050505050505050505050505050505050000000000000000000025252525252500000000000000000000000000000000000000000000000000000000000000000000000000
080800002e000008080000000000000000000000220000070000000000000000000700000007000808000000000000050000000500000000000000000000000000000000000000000000052525252525252525252525000000002500000000000000000000000000000000000000000000000000000000000000000000000000
0800000000000000080000000000000000000000220000070000080000000800000707070707000008000808080000050000000500000000000000000000000000000000000000000000090000000000000000000009000000002500000000000000000000000000000000000000000000000000000000000000000000000000
080000000000000008083c0008080808080800000800000c0000000008000000000c000000000000000008080808000505050505000000050505050505050d0505050500000000000000052525252525252525252525000000002500000000000000000000000000000000000000000000000000000000000000000000000000
080000000800000808080008080000080800000008070707000000000000000000070000000000000000000808000005000000050000000500050000000000000000050505050d05050505000000000000000000002525250d252500000000000000000000000000000000000000000000000000000000000000000000000000
0808000000212108080808080000000000000000080000070000080000000800000708080808080808080000000000362300000d00000005000500000000000000000500000000000000050000000000000000003838383800383838380000000000000000000000000000000000000000000000000000000000000000000000
0008080021210008000000000000080000000008080800070000000008000000000700000000000000080800000000050000000500000005000500000000000000000500000000000000050000000000000000003800000000000000380000000000000000000000000000000000000000000000000000000000000000000000
00000808000000000000080800000000000000080008000700000000000800000007000000000000000008000000000505050505050d0505050500000000000000000500000000000000050000000000003838383800000000000000383838380000000000000000000000000000000000000000000000000000000000000000
00000808000008002e0000000008080808080808000808070000080000000800000700000000000000080800000000050000000500000000000500000000000000000505000505050505050000000038383800000000000000000000000000383838000000000000000000000000000000000000000000000000000000000000
0000080000000000000000000008000000000000000000070000000008000000000700000000000000082e0000000005002e000500000000000500000000000000000500000000000000050000003838000000000000000000000000000000000038380000000000000000000000000000000000000000000000000000000000
00000808000000080808080008080000050505000000000700000000002b00002e070000000000000008000000000005000000050000000000052e000000000000000500000000000000050000003800000000000000000000000000000000000000380000000000000000000000000000000000000000000000000000000000
0000000808080808000008080800000005000500000000070707070707070707070700000000000000080808080808050000000000000000000505050505050505050500000000000000050000383800000038383838383838383838383800000000383800000000000000000000000000000000000000000000000000000000
000000000000000000000000000005050500050000000000000000000000000000000000000000000000000000000005000000000000000000050000001f00000000050000000000000005000038000000383800382e000000000000383800000000003800000000000000000000000000000000000000000000000000000000
0000000000000000000000000000053c0000050000000000000000000000000000000000000000000000000000000005000000000000000000051d000000000000000505050505050005050000380000003800003800000000000000383800000000003800000000000000000000000000000000000000000000000000000000
0000000000000000000000000000050505000500000000000000000000000000000000000000000000000000000000050505050505050505050500000029000000000500000000000000050000380000003838003838383838380038383800000000003800000000000000000000000000000000000000000000000000000000
00000000000000000000000000000000050c050000000000000000000000000000000000000000000000000000000000000000000000000000051e000000000000000d00000000000000050000383800002e38383800000000000000383800000000383800000000000000000000000000000000000000000000000000000000
0000000000000000000000000000050505000500000000000000000000000000000000000000000000000000000000000000000000000000000500000000002e2e000500000000000000050000003800000000000000000000000000000000000000380000000000000000000000000000000000000000000000000000000000
0000000000000000000000000000052900000500000000000000000000000000000000000000000000000000000000000000000000000000000505050505050505050505050505050505050000003838000000000000000000000000000000000038380000000000000000000000000000000000000000000000000000000000
0000000000000000000000000000050505000500000000000000000000000000000000000000000000000000000000000000000000000000000000000000000000000000000000000000000000000038383838383838000000000038383838383838000000000000000000000000000000000000000000000000000000000000
0000000000000000000000000000000005090500000000000000000000000000000000000000000000000000000000000000000000000000000000000000000000000000000000000000000000000000000000000038380000003838000000000000000000000000000000000000000000000000000000000000000000000000
0000000000000000000000000000050505000500000000000000000000000000000000000000000000000000000000000000000000000000000000000000000000000000000000000000000000000000000000000000380000003800000000000000000000000000000000000000000000000000000000000000000000000000
0000000000000000000000000000052a00000500000000000000000000000000000000000000000000000000000000000000000000000000000000000000000000000000000025252525252525252500000000000000380000003800000000000000000000000000000000000000000000000000000000000000000000000000
0000000000000000000000000000050505000500000000000000000000000000000000000000000000000000000000000000000000000000000000000000000000000000000025000000000000002500000000000000380000003800000000000000000000000000000000000000000000000000000000000000000000000000
0000000000000000000000000000000005350500000000000000000000000000000000000000000000000000000000000000000000000000000000000000000000000000000025002525252500002500000000000000380000003800000000000000000000000000000000000000000000000000000000000000000000000000
0000000000000000000000000000050505000500000000000000000000000000000000000000000000000000000000000000000000000000000000000000000000000000000025002500002500002525252525252525380000003825252525252525252525252525252525252525252525252525000000000000000000000000
0000000000000000000000000000052b000005000000000000000000000000000000000000000000000000000000000000000000000000000000000000000000000000000000250000002a250000000000000000000000000000000000000d0000000d0000000d0000000d0000000d002e2e0025000000000000000000000000
0000000000000000000000000000050505000500000000000000000000000000000000000000000000000000000000000000000000000000000000000000000000000000000025002500002500002525252525252525380000003825252525252525252525252525252525252525252525252525000000000000000000000000
0000000000000000000000000000000005360500000000000000000000000000000000000000000000000000000000000000000000000000000000000000000000000000000025002525252500002500000000000000380000003800000000000000000000000000000000000000000000000000000000000000000000000000
0000000000000000000000000000050505000500000000000000000000000000000000000000000000000000000000000000000000000000000000000000000000000000000025000000000000002500000000000000380000003800000000000000000000000000000000000000000000000000000000000000000000000000
0000000000000000000000000000052c00000500000000000000000000000000000000000000000000000000000000000000000000000000000000000000000000000000000025252525252525252500000000000606383835383806060000000000000000000000000000000000000000000000000000000000000000000000
0000000000000000000000000000050505000500000000000000000000000000000000000000000000000000000000000000000000000000000000000000000000000000000000000000000000000000000000000600000000000000060000000000000000000000000000000000000000000000000000000000000000000000
0000000000000000000000000000000005370500000000000000000000000000000000000000000000000000000000000000000000000000000000000000000000000000000000000000000000000000000000000600000000000000060000000000000000000000000000000000000000000000000000000000000000000000
